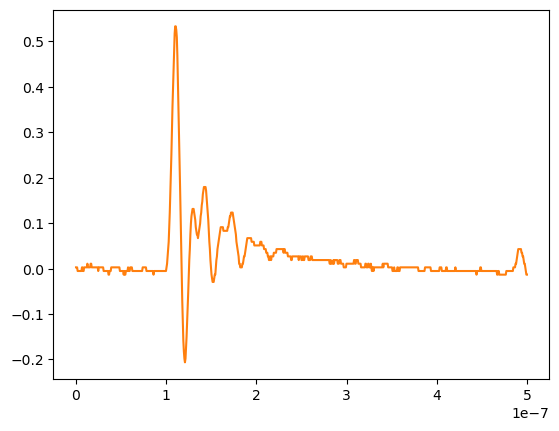

Values plotted in this chart, from the file beside it:
# KEYSIGHT TECHNOLOGIES, MSO-X 3024T, MY58262555, 07.30.2019051434
# time, 1
# 2024-07-25 15:38:04.974167
0.000000000000000000e+00, 2.575379999999999944e-03
6.009615384615384582e-10, 2.575379999999999944e-03
1.201923076923076916e-09, 2.575379999999999944e-03
1.802884615384615271e-09, -5.464819999999999574e-03
2.403846153846153833e-09, -5.464819999999999574e-03
3.004807692307692394e-09, -5.464819999999999574e-03
3.605769230769230542e-09, -5.464819999999999574e-03
4.206730769230769104e-09, -5.464819999999999574e-03
4.807692307692307666e-09, -5.464819999999999574e-03
5.408653846153846227e-09, -5.464819999999999574e-03
6.009615384615384789e-09, -5.464819999999999574e-03
6.610576923076923350e-09, 2.575379999999999944e-03
7.211538461538461085e-09, 2.575379999999999944e-03
7.812499999999999646e-09, -5.464819999999999574e-03
8.413461538461538208e-09, -5.464819999999999574e-03
9.014423076923076770e-09, 2.575379999999999944e-03
9.615384615384615331e-09, 2.575379999999999944e-03
1.021634615384615389e-08, 2.575379999999999944e-03
1.081730769230769245e-08, 2.575379999999999944e-03
1.141826923076923102e-08, 2.575379999999999944e-03
1.201923076923076958e-08, 2.575379999999999944e-03
1.262019230769230814e-08, 1.061559999999999934e-02
1.322115384615384670e-08, 2.575379999999999944e-03
1.382211538461538526e-08, 2.575379999999999944e-03
1.442307692307692217e-08, 2.575379999999999944e-03
1.502403846153846073e-08, 2.575379999999999944e-03
1.562499999999999929e-08, 2.575379999999999944e-03
1.622596153846153785e-08, 1.061559999999999934e-02
1.682692307692307642e-08, 1.061559999999999934e-02
1.742788461538461498e-08, 2.575379999999999944e-03
1.802884615384615354e-08, 2.575379999999999944e-03
1.862980769230769210e-08, 2.575379999999999944e-03
1.923076923076923066e-08, 2.575379999999999944e-03
1.983173076923076922e-08, 2.575379999999999944e-03
2.043269230769230779e-08, 2.575379999999999944e-03
2.103365384615384635e-08, 2.575379999999999944e-03
2.163461538461538491e-08, 2.575379999999999944e-03
2.223557692307692347e-08, 2.575379999999999944e-03
2.283653846153846203e-08, 2.575379999999999944e-03
2.343750000000000059e-08, 2.575379999999999944e-03
2.403846153846153916e-08, 2.575379999999999944e-03
2.463942307692307772e-08, -5.464819999999999574e-03
2.524038461538461628e-08, 2.575379999999999944e-03
2.584134615384615484e-08, 2.575379999999999944e-03
2.644230769230769340e-08, 2.575379999999999944e-03
2.704326923076923196e-08, 2.575379999999999944e-03
2.764423076923077052e-08, 2.575379999999999944e-03
2.824519230769230909e-08, 2.575379999999999944e-03
2.884615384615384434e-08, 2.575379999999999944e-03
2.944711538461538290e-08, 2.575379999999999944e-03
3.004807692307692146e-08, 2.575379999999999944e-03
3.064903846153846333e-08, -5.464819999999999574e-03
3.124999999999999859e-08, -5.464819999999999574e-03
3.185096153846154046e-08, -5.464819999999999574e-03
3.245192307692307571e-08, -5.464819999999999574e-03
3.305288461538461758e-08, -5.464819999999999574e-03
3.365384615384615283e-08, -5.464819999999999574e-03
3.425480769230769470e-08, -5.464819999999999574e-03
... 775 more rows
